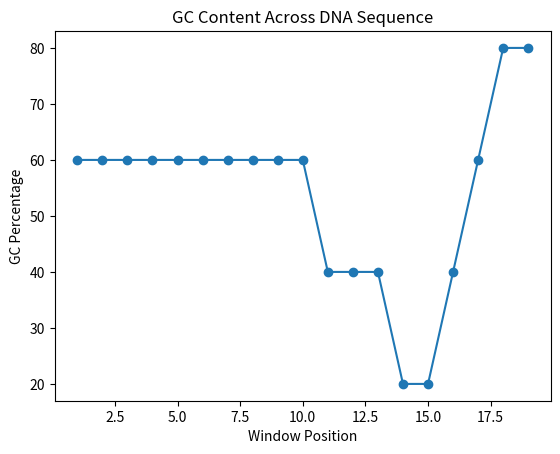

Python code for this plot:
import matplotlib.pyplot as plt

dna = "ATGCCATCCGATCGATTACGGGA"

gc_count = 0

for base in dna:
    if base == "G" or base == "C":
        gc_count += 1

gc_content = (gc_count / len(dna)) * 100
at_content = 100 - gc_content

print("DNA length:", len(dna))
print("GC percentage:", round(gc_content, 2), "%")
print("AT percentage:", round(at_content, 2), "%")


# Sliding window analysis
window_size = 5
gc_percentages = []

for i in range(len(dna) - window_size + 1):
    window = dna[i:i + window_size]

    gc_count_window = window.count("G") + window.count("C")
    gc_percentage_window = (gc_count_window / window_size) * 100

    gc_percentages.append(gc_percentage_window)

    print(window, "→ GC:", round(gc_percentage_window, 2), "%")


# GC profile graph
positions = range(1, len(gc_percentages) + 1)

plt.plot(positions, gc_percentages, marker="o")

plt.title("GC Content Across DNA Sequence")
plt.xlabel("Window Position")
plt.ylabel("GC Percentage")

plt.show()
